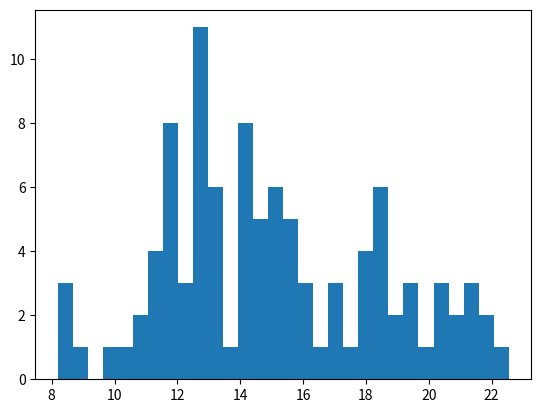

Source code (Python): (Note: this script raises an exception after producing the figure.)
import matplotlib.pyplot as plt
import numpy as np

def problema1_normal_100_dados():
    mu, sigma = 15, 3
    s = np.random.normal(mu, sigma, 100)
    count, bins, ignored = plt.hist(s, 30, normed=True)
    plt.plot(bins, 1 / (sigma * np.sqrt(2 * np.pi)) * np.exp(- (bins - mu) ** 2 / (2 * sigma ** 2)), linewidth = 2, color = 'r')
    plt.title('problema1_normal_100_dados')
    plt.show()

def problema1_expo_100_dados():
    mu, sigma = 5, 5
    s = np.random.exponential(mu, 100)
    count, bins, ignored = plt.hist(s, 30, normed=True)
    plt.plot(bins, 1 / (mu * np.sqrt(2 * np.pi)) * np.exp(- (bins - mu) ** 2 / (2 * sigma ** 2)), linewidth = 2, color = 'r')
    plt.title('problema1_expo_100_dados')
    plt.show()

def problema1_triangular_100_dados():
    mu, mode, sigma = 1, 5, 7
    s = np.random.triangular(mu, mode, sigma, 100)
    count, bins, ignored = plt.hist(s, 30, normed=True)
    plt.plot(bins, 1 / (mu * np.sqrt(2 * np.pi)) * np.exp(- (bins - mu) ** 2 / (2 * sigma ** 2)), linewidth = 2, color = 'r')
    plt.title('problema1_triangular_100_dados')
    plt.show()

def problema1_uniforme_100_dados():
    mu, sigma = 10, 20
    s = np.random.uniform(mu, sigma, 100)
    count, bins, ignored = plt.hist(s, 30, normed=True)
    plt.plot(bins, 1 / (mu * np.sqrt(2 * np.pi)) * np.exp(- (bins - mu) ** 2 / (2 * sigma ** 2)), linewidth = 2, color = 'r')
    plt.title('problema1_uniforme_100_dados')
    plt.show()

problema1_normal_100_dados()
problema1_expo_100_dados()
problema1_triangular_100_dados()
problema1_uniforme_100_dados()

######################################################
#
# NORMAL(15, 3) Represents better 100 data samples
#
######################################################
